6-way image classification set "overlays" from GitHub (Paras-so/Rice-leaf-disease-predictor); label vocabulary: bacterial leaf blight, brown spot, healthy, leaf blast, leaf scald, narrow brown spot.

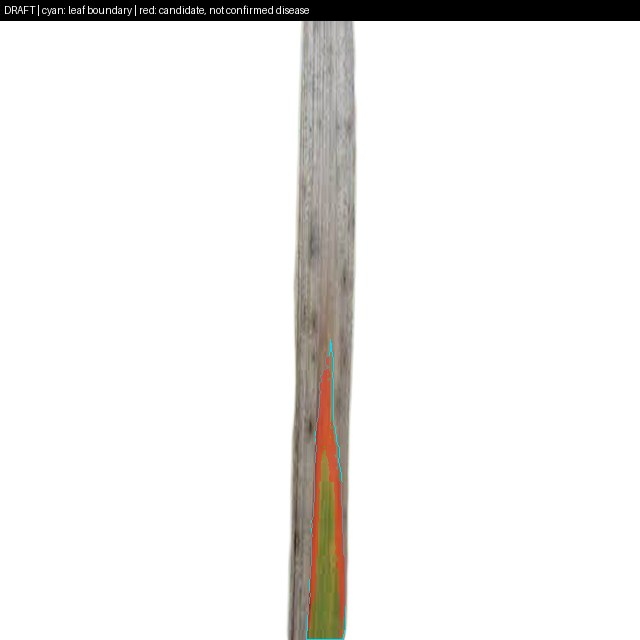
Label: leaf scald

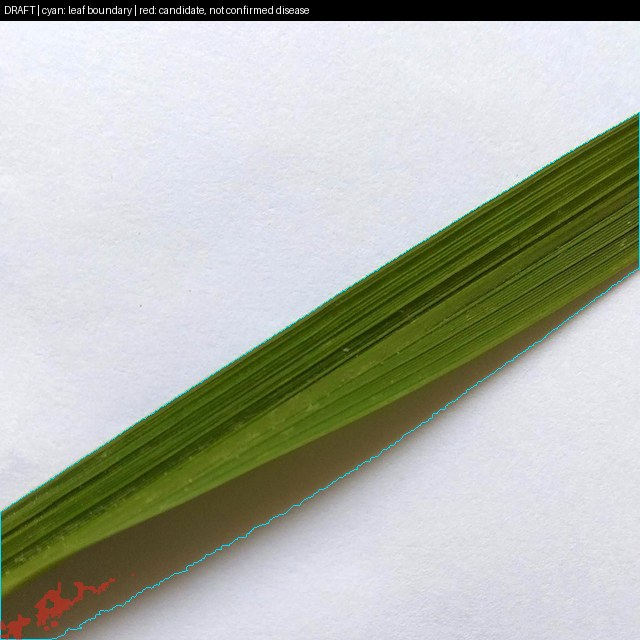
Label: healthy

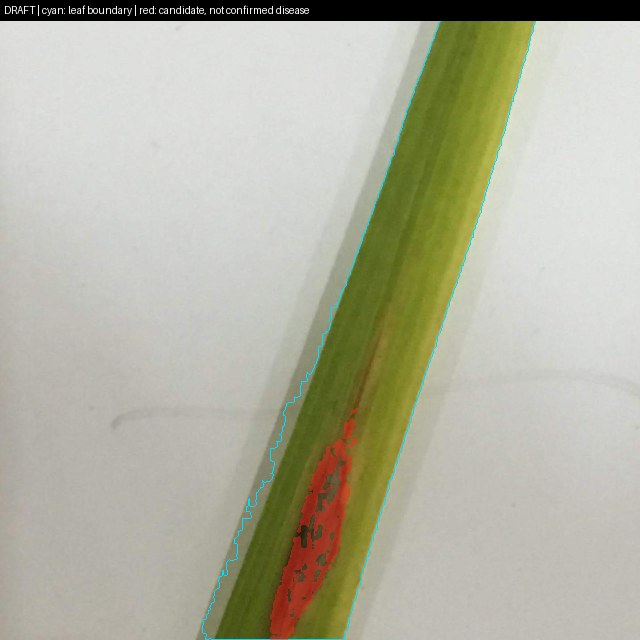
Label: leaf blast

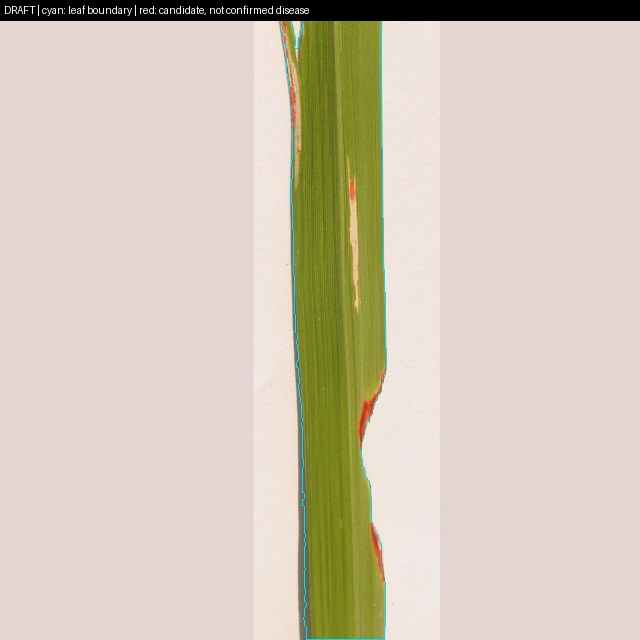
Label: bacterial leaf blight

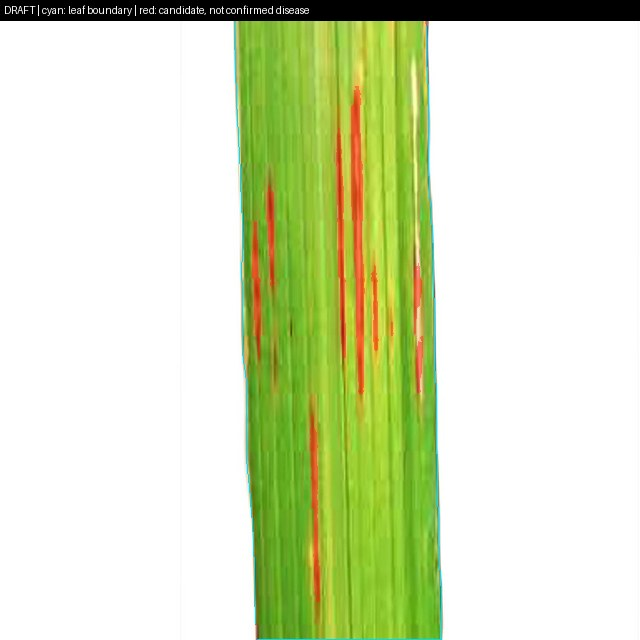
Label: narrow brown spot

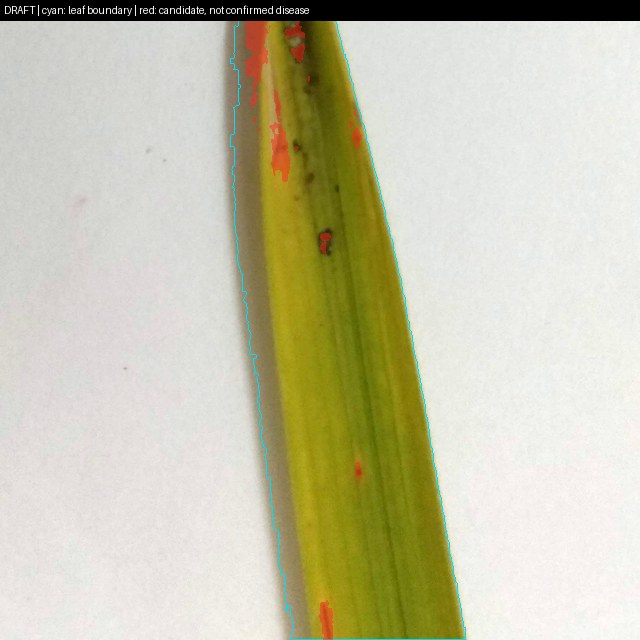
Label: brown spot
